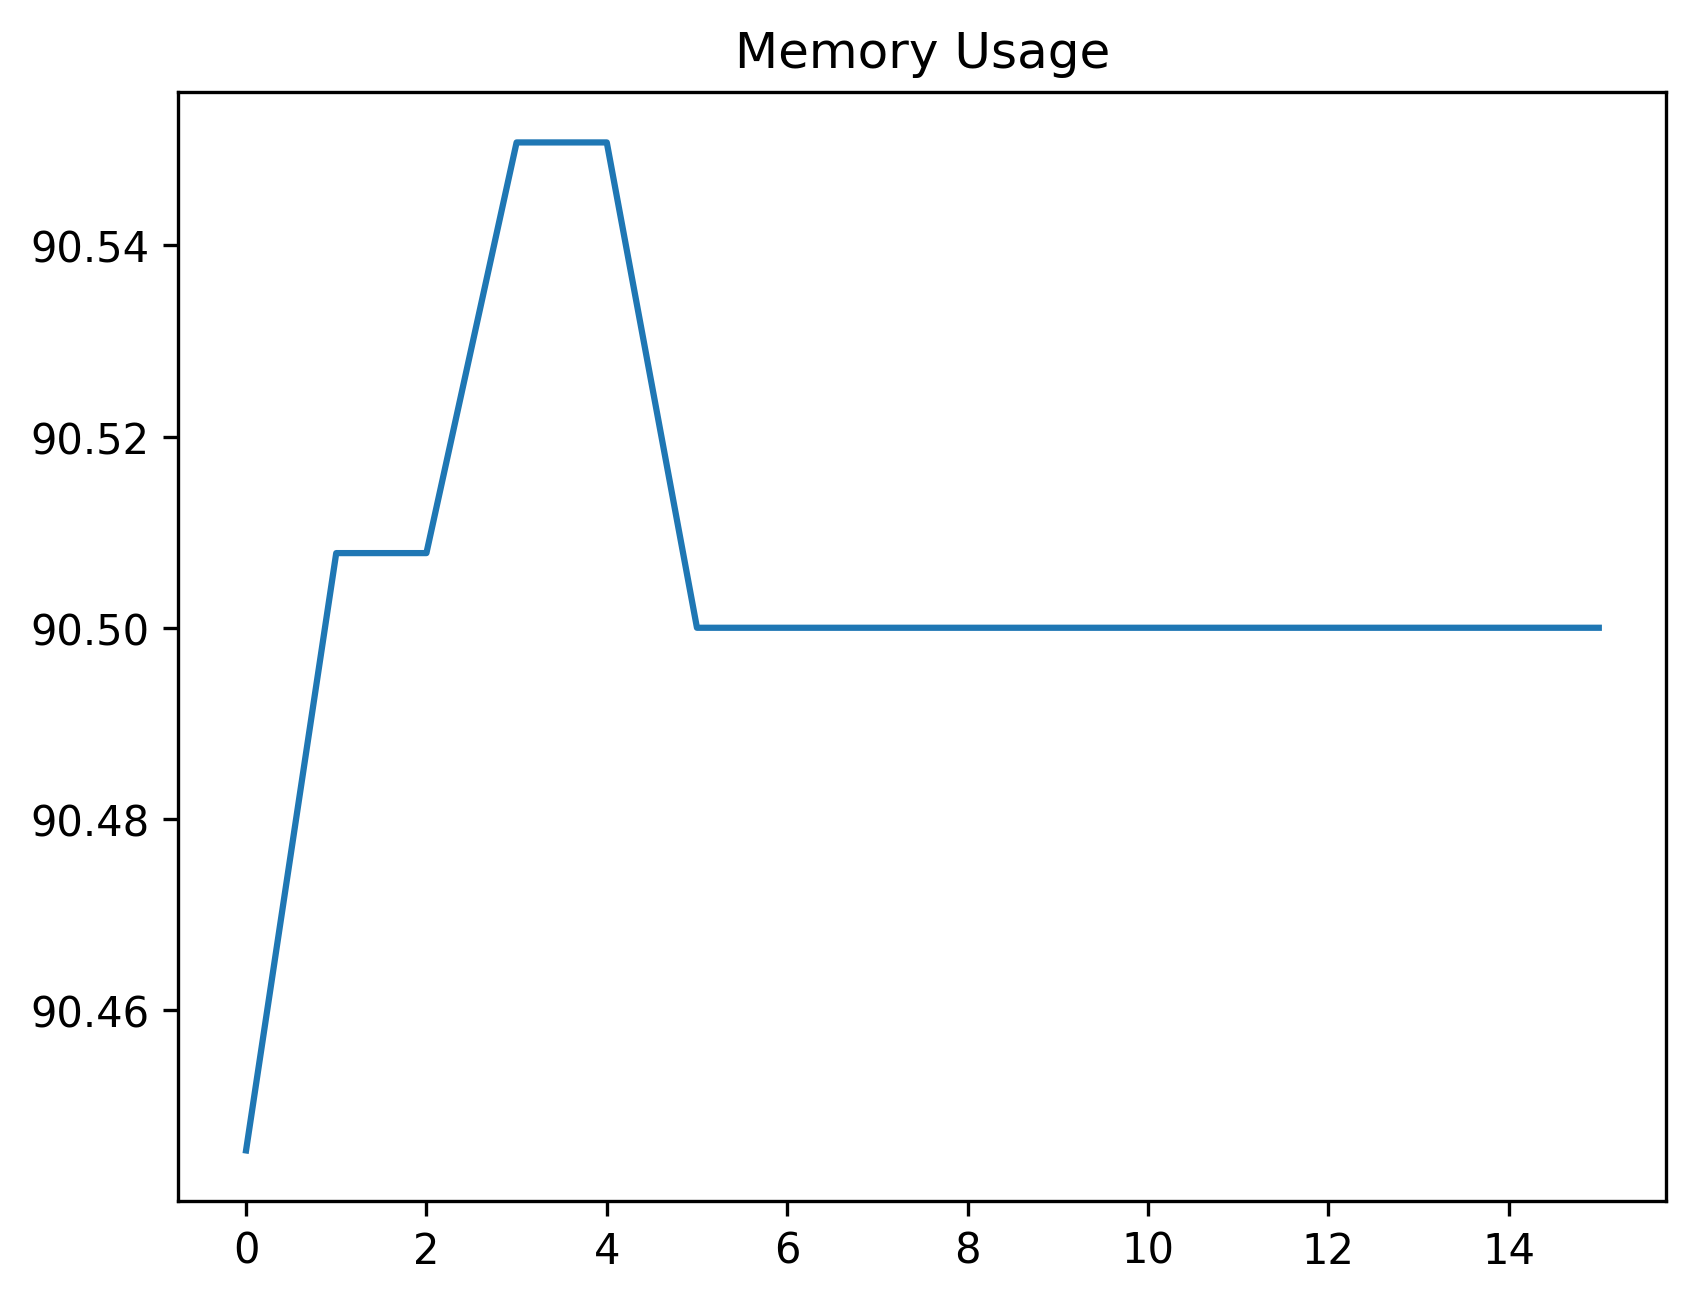

Values plotted in this chart, from the file beside it:
date_time, name, memory
2024-02-13 08:51:30.929315, start, 90.45
2024-02-13 08:51:35.952244, wait_for_dashboard_grid_to_be_ready, 90.51
2024-02-13 08:51:35.967898, set_uuid_variables, 90.51
2024-02-13 08:51:48.889732, create_work_order_process, 90.55
2024-02-13 08:51:48.936432, wait_for_work_order_to_be_created, 90.55
2024-02-13 08:51:55.216940, filter_work_order_record, 90.5
2024-02-13 08:51:55.546785, dblClick_first_wo_record, 90.5
2024-02-13 08:51:56.852641, wait_for_asset_code_element, 90.5
2024-02-13 08:51:56.952732, click_tree_lookup, 90.5
2024-02-13 08:51:57.662446, wait_for_asset_tree, 90.5
2024-02-13 08:51:57.709333, wait_for_first_asset, 90.5
2024-02-13 08:51:57.800690, click_asset_expand_arrow, 90.5
2024-02-13 08:51:57.869688, wait_for_asset, 90.5
2024-02-13 08:51:57.975980, select_sub_asset, 90.5
2024-02-13 08:51:58.016982, save_AssetA_assetCode_to_variable, 90.5
2024-02-13 08:51:58.115398, click_accept, 90.5
